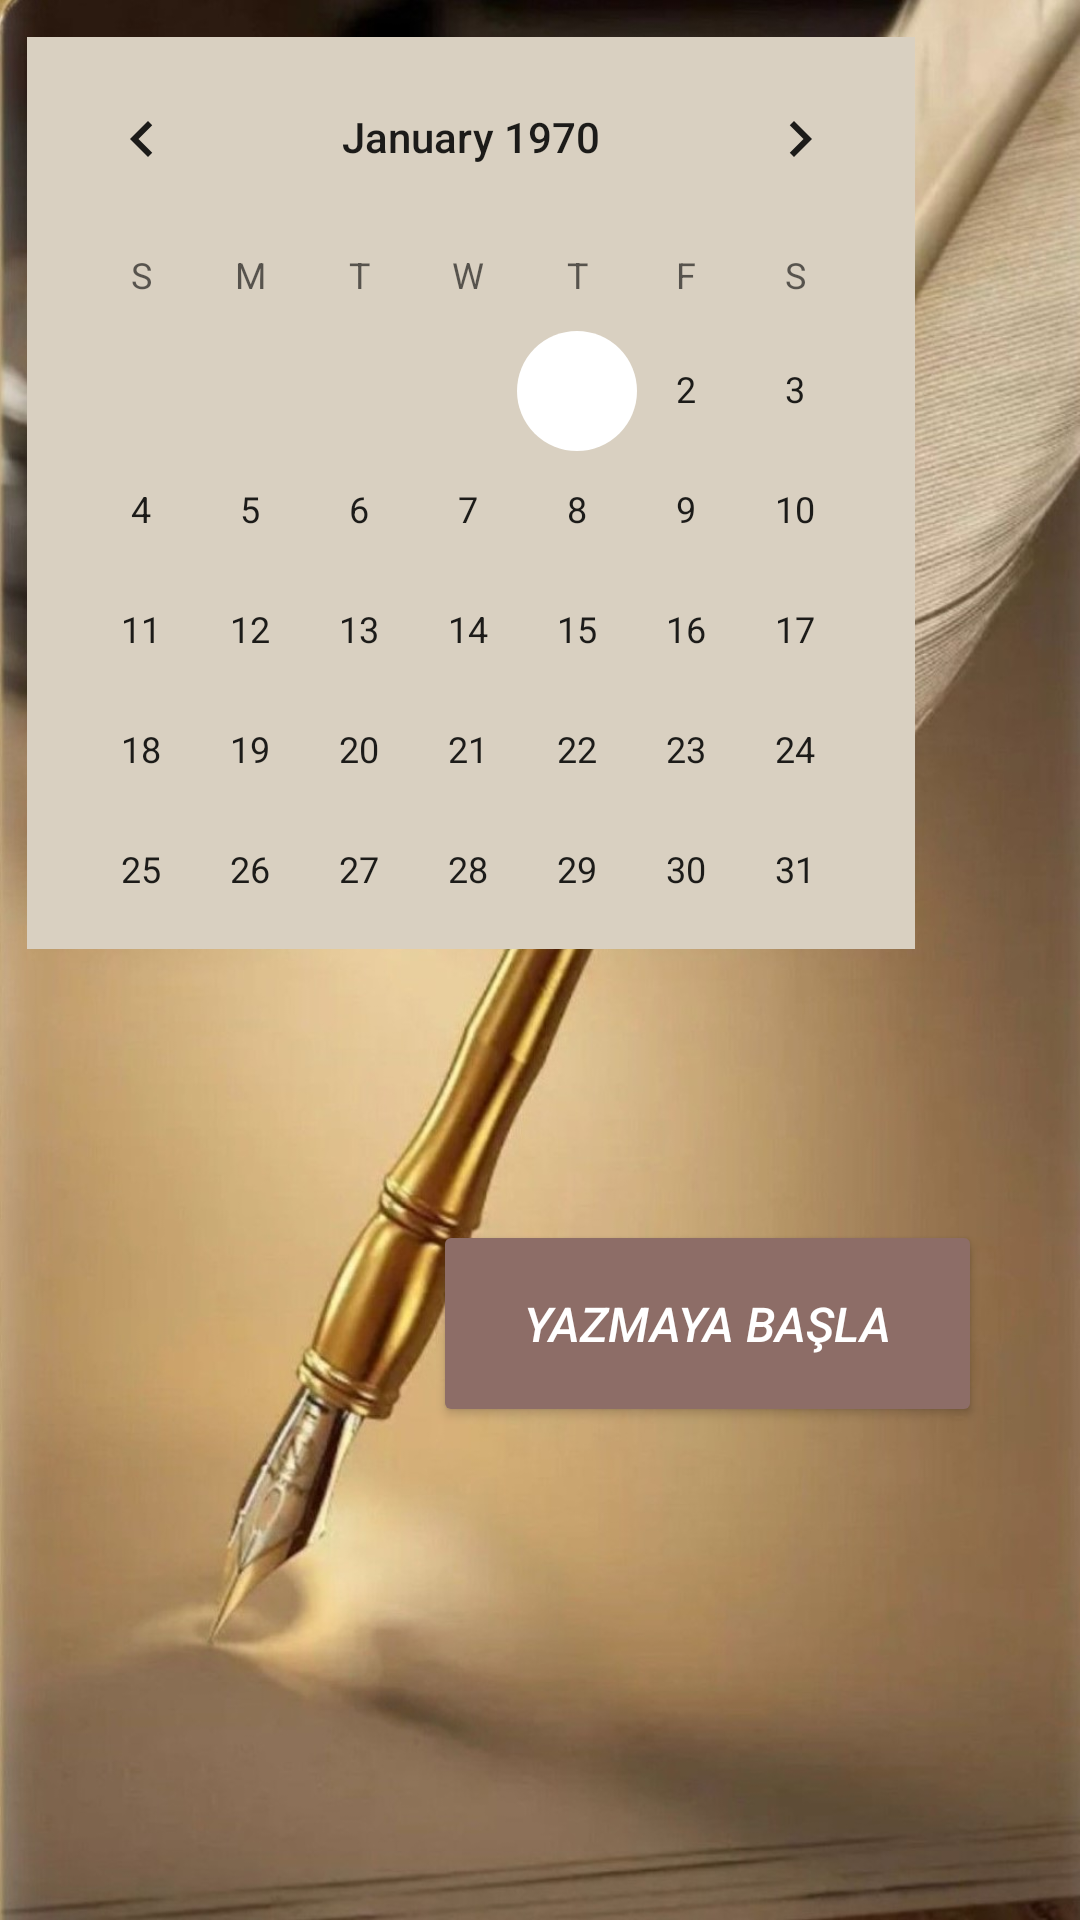

The Android layout XML behind this screen, and the referenced resources:
<!-- AndroidManifest.xml: application theme Theme.Günlüğüm -->
<!-- res/layout/activity_main.xml -->
<?xml version="1.0" encoding="utf-8"?>
<androidx.constraintlayout.widget.ConstraintLayout xmlns:android="http://schemas.android.com/apk/res/android"
    xmlns:app="http://schemas.android.com/apk/res-auto"
    xmlns:tools="http://schemas.android.com/tools"
    android:layout_width="match_parent"
    android:layout_height="match_parent"
    android:background="@drawable/gunluk3"
    tools:context=".MainActivity">

    <Button
        android:id="@+id/btnyaz"
        android:layout_width="183dp"
        android:layout_height="69dp"
        android:text="YAZMAYA BAŞLA"
        android:textAllCaps="false"
        android:textColor="@color/white"
        android:textSize="16sp"
        android:textStyle="italic"
        app:backgroundTint="#8D6D67 "
        app:layout_constraintBottom_toBottomOf="parent"
        app:layout_constraintEnd_toEndOf="parent"
        app:layout_constraintHorizontal_bias="0.815"
        app:layout_constraintStart_toStartOf="parent"
        app:layout_constraintTop_toTopOf="parent"
        app:layout_constraintVertical_bias="0.712" />

    <CalendarView
        android:id="@+id/calendarView"
        android:layout_width="296dp"
        android:layout_height="304dp"
        android:background="#D9D0C1"
        android:focusedMonthDateColor="@color/kahve"
        android:selectedWeekBackgroundColor="@color/kahve"
        android:unfocusedMonthDateColor="@color/kahve"
        android:visibility="visible"
        android:weekNumberColor="@color/kahve"
        android:weekSeparatorLineColor="@color/kahve"
        app:layout_constraintBottom_toBottomOf="parent"
        app:layout_constraintEnd_toEndOf="parent"
        app:layout_constraintHorizontal_bias="0.139"
        app:layout_constraintStart_toStartOf="parent"
        app:layout_constraintTop_toTopOf="parent"
        app:layout_constraintVertical_bias="0.037" />

</androidx.constraintlayout.widget.ConstraintLayout>
<!-- resources referenced by this layout -->
<resources>
  <color name="kahve">#8D6D67</color>
  <color name="white">#FFFFFFFF</color>
  <!-- drawable gunluk3: jpg bitmap (drawable, 189862 bytes) -->
  <style name="Theme.Günlüğüm" parent="Theme.MaterialComponents.DayNight.DarkActionBar">
          
          <item name="colorPrimary">@color/kahve</item>
          <item name="colorPrimaryVariant">@color/kahve</item>
          <item name="colorOnPrimary">@color/white</item>
          
          <item name="colorSecondary">@color/white</item>
          <item name="colorSecondaryVariant">@color/white</item>
          <item name="colorOnSecondary">@color/black</item>
          
          <item name="android:statusBarColor" tools:targetApi="l">?attr/colorPrimaryVariant</item>
          
      </style>
  <color name="black">#FF000000</color>
</resources>
